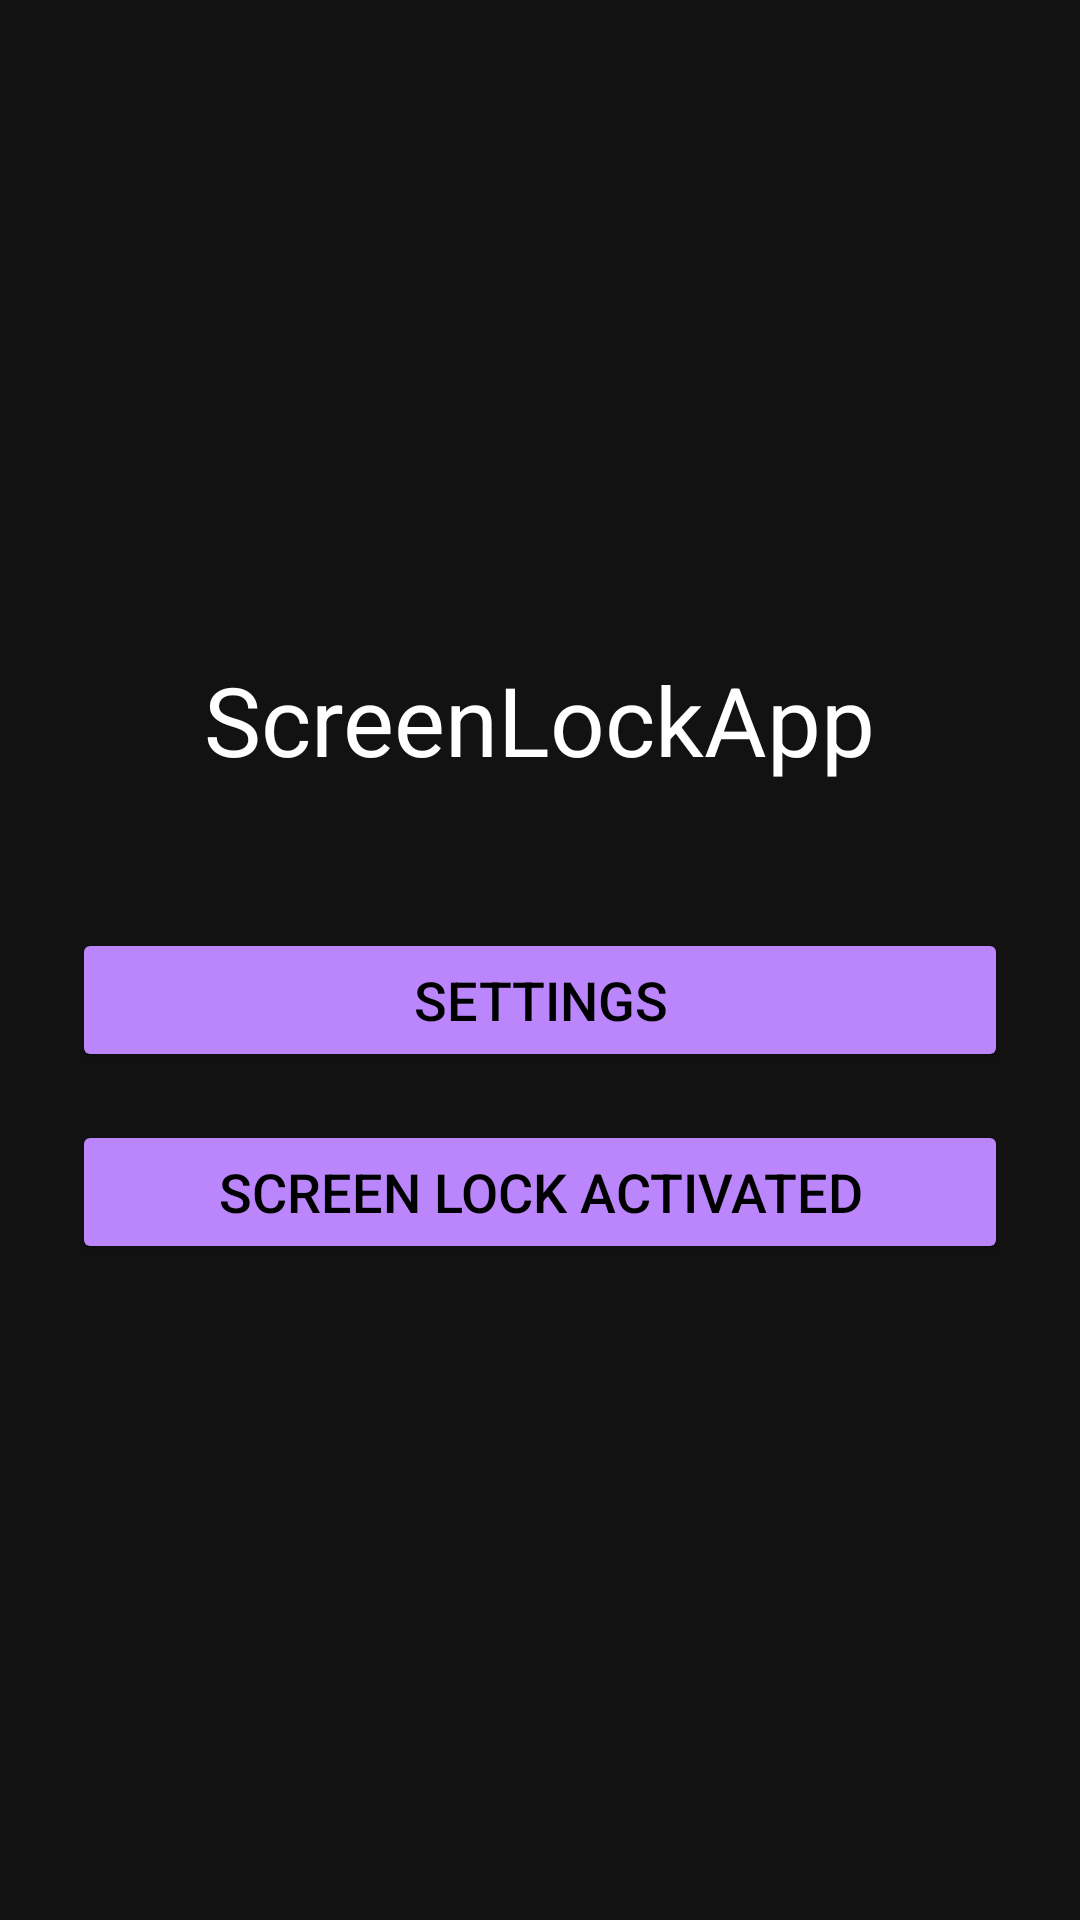

Reconstruct the res/layout file that produces this screen, plus the resources it refers to.
<!-- AndroidManifest.xml: application theme Theme.ScreenLock.Dark -->
<!-- res/layout/activity_main.xml -->
<?xml version="1.0" encoding="utf-8"?>
<LinearLayout xmlns:android="http://schemas.android.com/apk/res/android"
    android:layout_width="match_parent"
    android:layout_height="match_parent"
    android:orientation="vertical"
    android:gravity="center"
    android:padding="24dp"
    android:background="?android:attr/colorBackground">

    <TextView
        android:layout_width="wrap_content"
        android:layout_height="wrap_content"
        android:text="@string/app_name"
        android:textSize="32sp"
        android:textColor="?attr/textColorPrimary"
        android:layout_marginBottom="48dp" />

    <Button
        android:id="@+id/btn_settings"
        android:layout_width="match_parent"
        android:layout_height="wrap_content"
        android:text="@string/settings"
        android:textSize="18sp"
        android:backgroundTint="?attr/colorPrimary"
        android:textColor="?attr/colorOnPrimary"
        android:layout_marginBottom="16dp" />

    <Button
        android:id="@+id/btn_activate_lock"
        android:layout_width="match_parent"
        android:layout_height="wrap_content"
        android:text="@string/lock_activated"
        android:textSize="18sp"
        android:backgroundTint="?attr/colorPrimary"
        android:textColor="?attr/colorOnPrimary" />

</LinearLayout>
<!-- resources referenced by this layout -->
<resources>
  <string name="app_name">ScreenLockApp</string>
  <string name="lock_activated">Screen lock activated</string>
  <string name="settings">Settings</string>
  <style name="Theme.ScreenLock.Dark" parent="Theme.MaterialComponents.DayNight.DarkActionBar">
          
          <item name="colorPrimary">@color/primary</item>
          <item name="colorPrimaryVariant">@color/primaryVariant</item>
          <item name="colorSecondary">@color/secondary</item>
          
          
          <item name="android:colorBackground">@color/background</item>
          <item name="colorSurface">@color/surface</item>
          
          
          <item name="colorOnPrimary">@color/onPrimary</item>
          <item name="colorOnSecondary">@color/onSecondary</item>
          <item name="colorOnBackground">@color/onBackground</item>
          <item name="colorOnSurface">@color/onSurface</item>
          
          
          <item name="colorError">@color/errorColor</item>
          <item name="colorSuccess">@color/successColor</item>
          <item name="textColorPrimary">@color/textPrimary</item>
          <item name="textColorSecondary">@color/textSecondary</item>
          <item name="outlineColor">@color/outline</item>
          <item name="dividerColor">@color/divider</item>
          
          
          <item name="android:textColorPrimary">@color/textPrimary</item>
          <item name="android:textColorSecondary">@color/textSecondary</item>
      </style>
  <color name="primary">#BB86FC</color>
  <color name="primaryVariant">#3700B3</color>
  <color name="secondary">#03DAC6</color>
  <color name="background">#121212</color>
  <color name="surface">#1E1E1E</color>
  <color name="onPrimary">#000000</color>
  <color name="onSecondary">#000000</color>
  <color name="onBackground">#FFFFFF</color>
  <color name="onSurface">#FFFFFF</color>
  <color name="errorColor">#CF6679</color>
  <color name="successColor">#4CAF50</color>
  <color name="textPrimary">#FFFFFF</color>
  <color name="textSecondary">#B3B3B3</color>
  <color name="outline">#2C2C2C</color>
  <color name="divider">#2C2C2C</color>
</resources>
